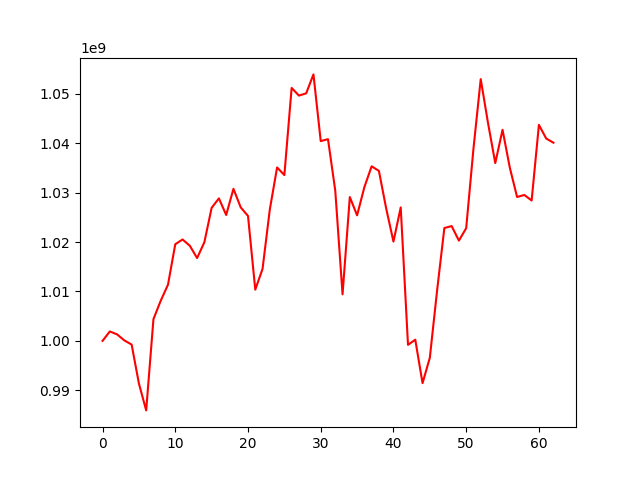

Source data for this figure (header and first rows):
, 0
0, 1000000000
1, 1001898468
2, 1001305509
3, 1000085687
4, 999245399
5, 991360569
6, 985922879
7, 1004398648
8, 1008121486
9, 1011373419
10, 1019551975
11, 1020515936
12, 1019242839
13, 1016755124
14, 1019949484
15, 1026920759
16, 1028832567
17, 1025472623
18, 1030766310
19, 1027005628
20, 1025278489
21, 1010358088
22, 1014564620
23, 1026595243
24, 1035089776
25, 1033544739
26, 1051189094
27, 1049634640
28, 1050090357
29, 1053923740
30, 1040422417
31, 1040818429
32, 1030379303
33, 1009417136
34, 1029101636
35, 1025400618
36, 1031108570
37, 1035323779
38, 1034392838
39, 1026790938
40, 1020082971
41, 1027007042
42, 999189256
43, 1000233937
44, 991441603
45, 996567796
46, 1010182755
47, 1022832579
48, 1023227026
49, 1020283657
50, 1022796515
51, 1038874397
52, 1052967377
53, 1044102841
54, 1035974592
55, 1042717293
56, 1035035150
57, 1029113092
58, 1029521678
59, 1028399038
... 3 more rows
